Photos from the image-classification dataset "final" in the GitHub repository troniixx/aml2026-group-18. Its 11 classes are: bird, boar, dog, dragon, hare, horse, monkey, ram, rat, snake, tiger.

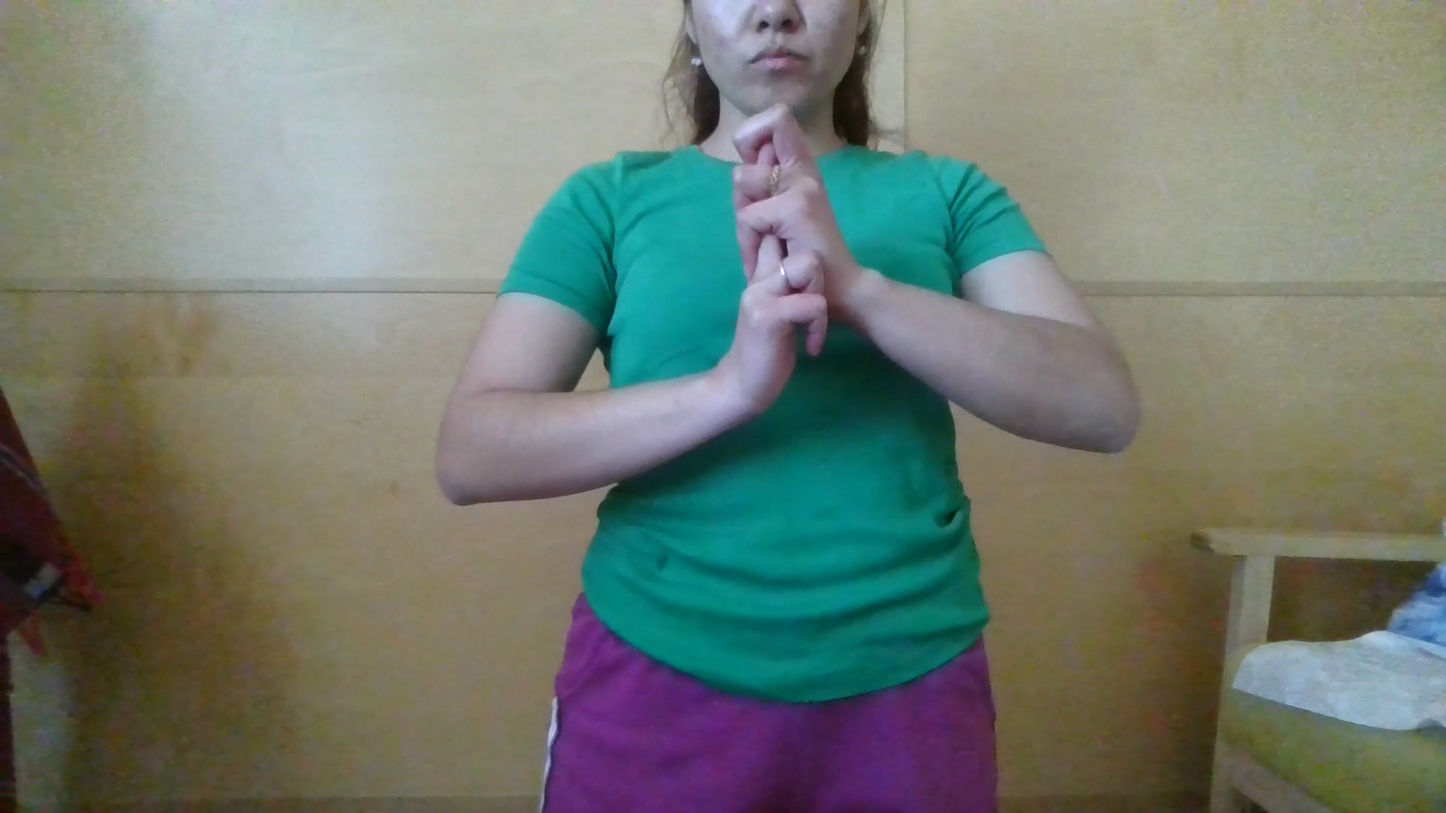
Label: rat

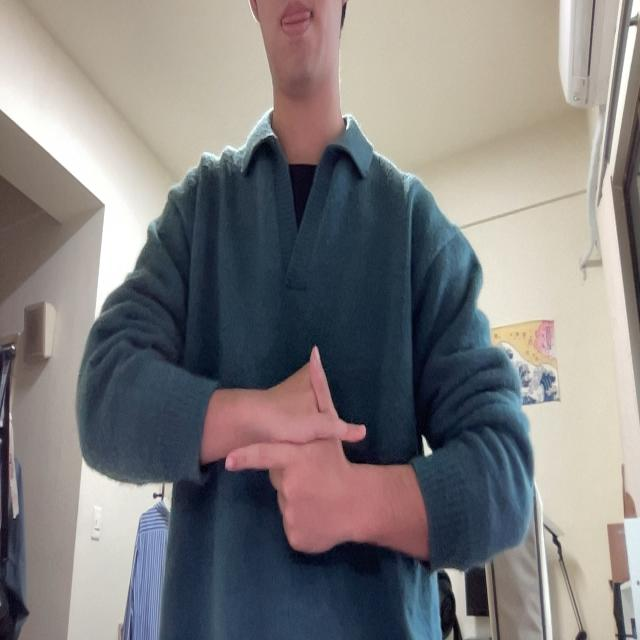
Label: hare

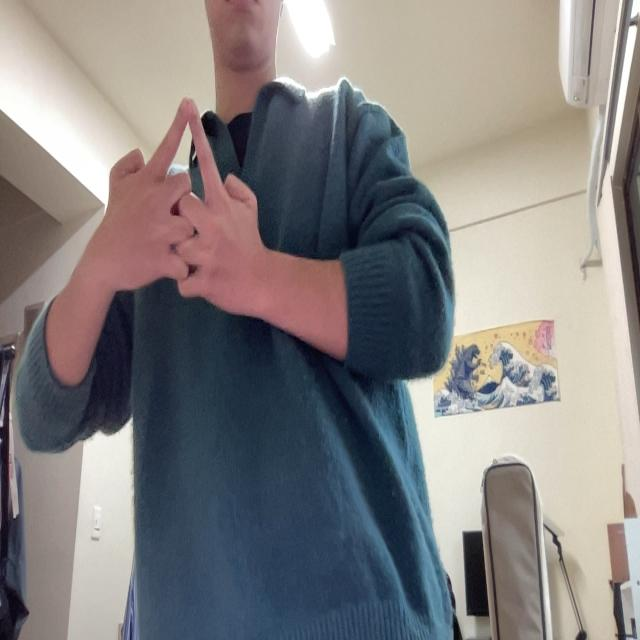
Label: horse

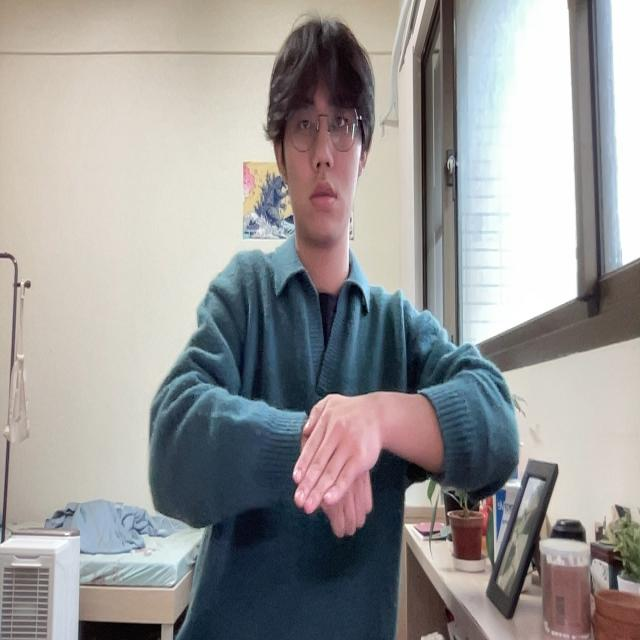
Label: dog

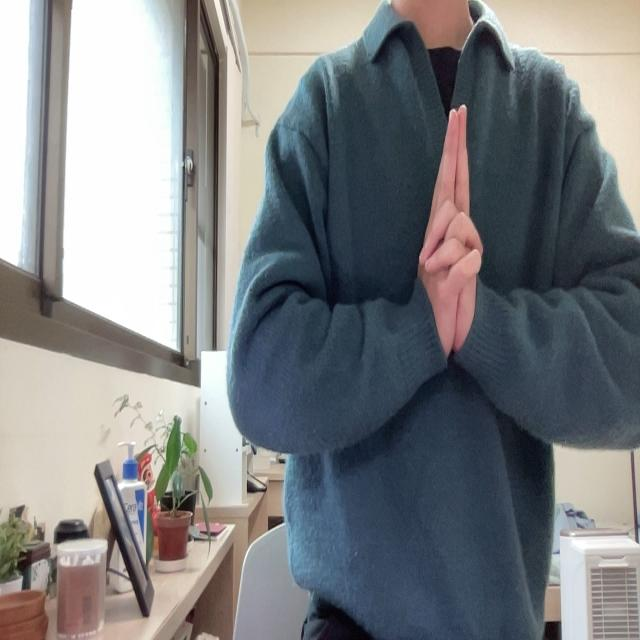
Label: tiger

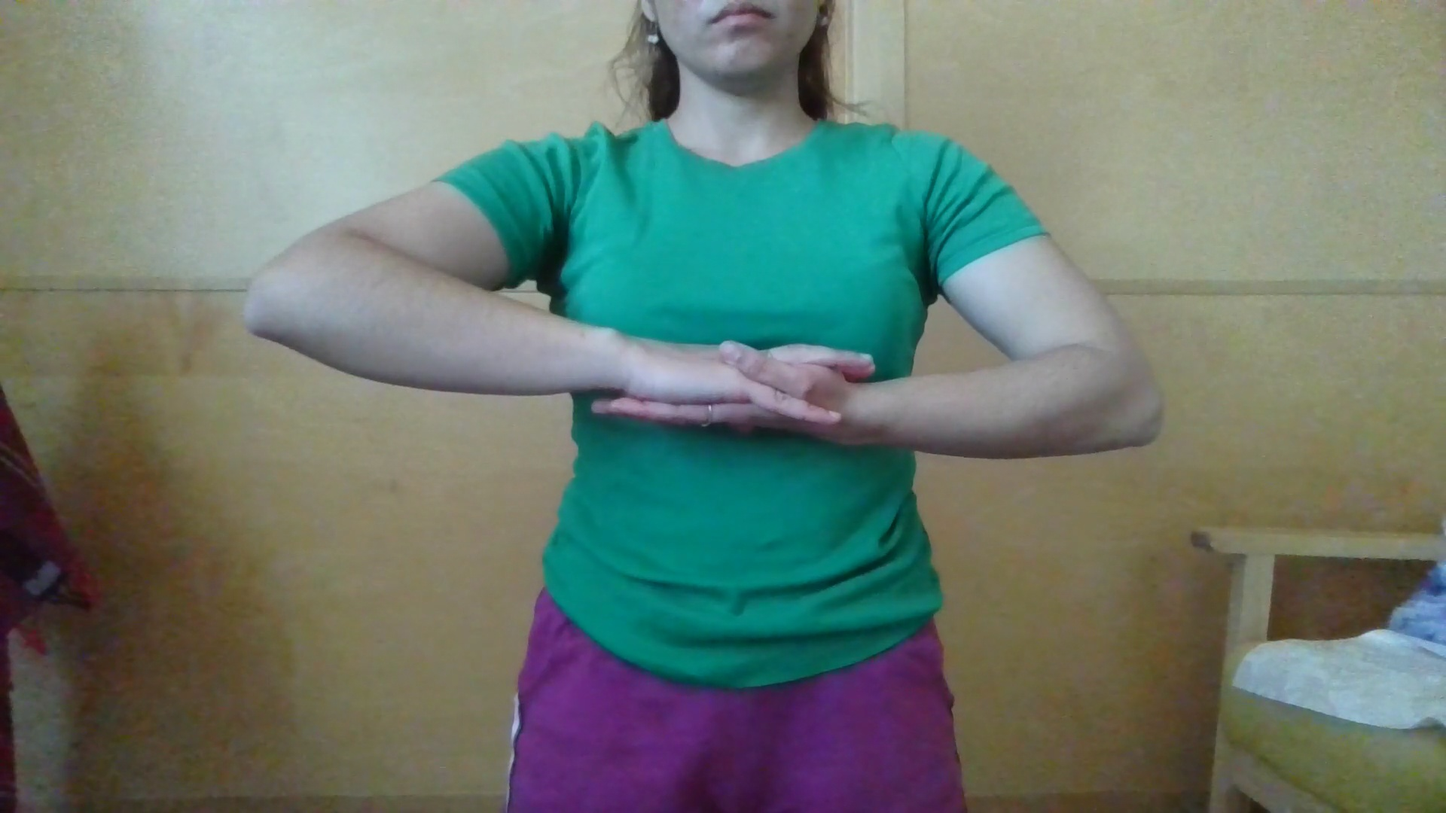
Label: monkey
